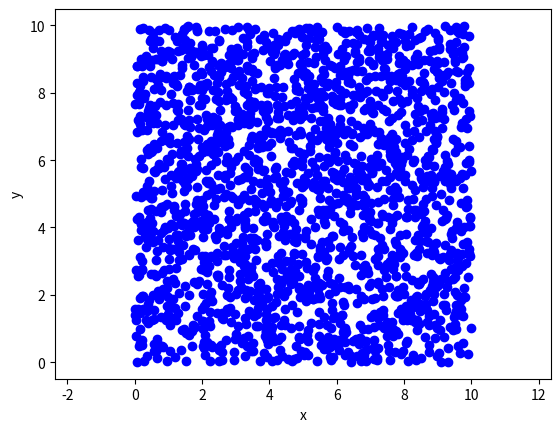

Reproduce this figure in Python.
#!/usr/bin/env python3
# -*- coding: utf-8 -*-
"""
Created on Fri Jun 16 10:32:33 2023

[redacted]
"""
"""
# generacion de N numeros aleatorios enteros mediante el algoritmo de congruencia
# lineal

N = 50
a, c,m = 3,5,60
x = 6
vx = []
vr =[]
for i in range(50):
    x = (a*x+c) % m # numero entero
    r = x/m
    vx.append(x)
    vr.append(r)
    
print(vx)
print(vr)
import matplotlib.pyplot as plt
plt.hist(vr)
 """
# Pregunta 2. Generar un vector x con N =20 componentes
# reales, cuyos valores esten entre 2 y 12

import numpy as np
# para obtener en intervalo a,b
# a +(b-a)*na
"""
a,b = 2,12
N = 2000
x = a+(b-a)*np.random.rand(N)
import matplotlib.pyplot as plt
plt.hist(x)
plt.xlabel('x')
"""
# Pregunta 2.e generar N puntos en los limites de un 
# cuadrado de lado l = 10
import matplotlib.pyplot as plt
N = 2000
l = 10 
x = l*np.random.rand(N)
y = l*np.random.rand(N)
plt.plot(x,y,'bo')
plt.xlabel('x')
plt.ylabel('y')
plt.axis('equal')


